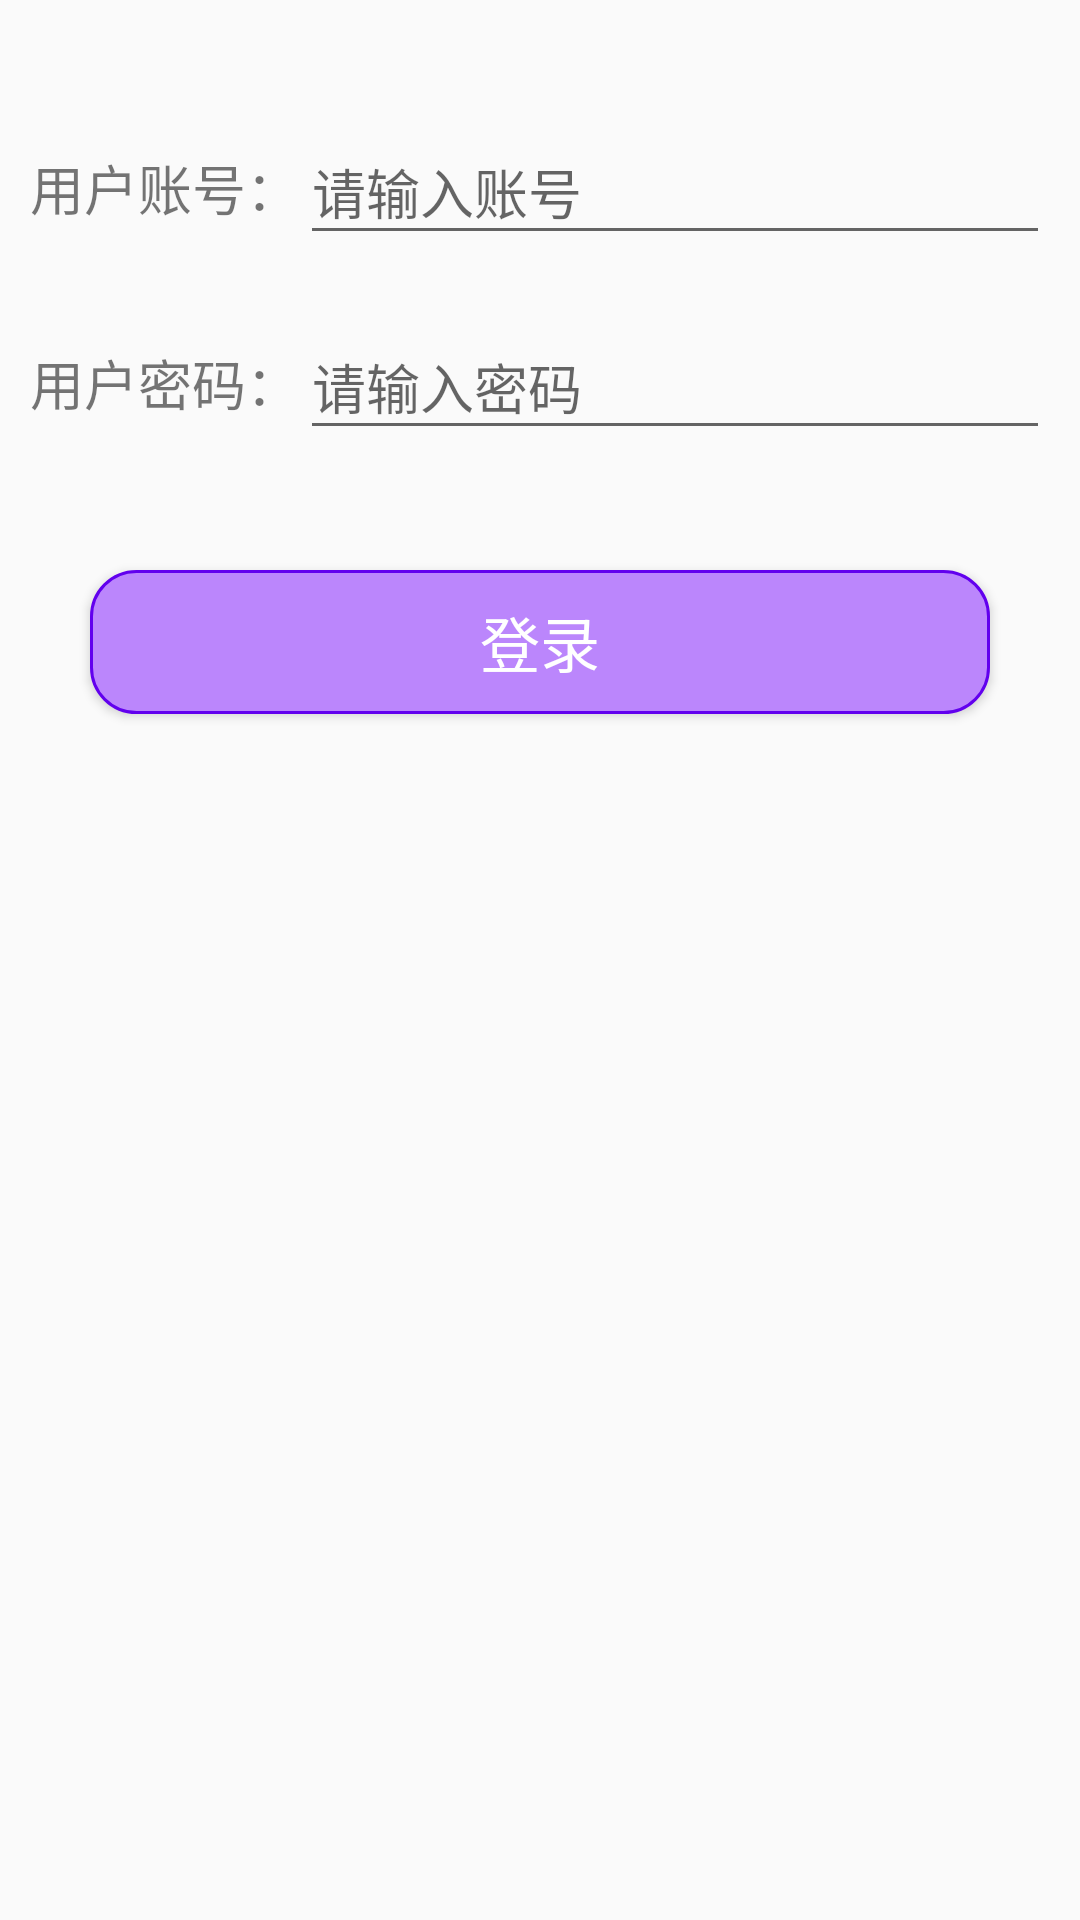

Reconstruct the res/layout file that produces this screen, plus the resources it refers to.
<!-- AndroidManifest.xml: application theme Theme.TestDemo -->
<!-- res/layout/m_activity_login_page.xml -->
<?xml version="1.0" encoding="utf-8"?>
<LinearLayout xmlns:android="http://schemas.android.com/apk/res/android"
    android:layout_width="match_parent"
    android:layout_height="match_parent"
    android:orientation="vertical">

    <LinearLayout
        android:layout_width="match_parent"
        android:layout_height="wrap_content"
        android:layout_marginTop="30dp"
        android:gravity="center_vertical"
        android:orientation="horizontal"
        android:padding="10dp">

        <TextView
            android:layout_width="wrap_content"
            android:layout_height="wrap_content"
            android:text="@string/account"
            android:textSize="18sp" />

        <EditText
            android:id="@+id/et_account"
            android:layout_width="match_parent"
            android:layout_height="45dp"
            android:hint="@string/input_account"
            android:inputType="text"
            android:textSize="18sp" />

    </LinearLayout>

    <LinearLayout
        android:layout_width="match_parent"
        android:layout_height="wrap_content"
        android:gravity="center_vertical"
        android:orientation="horizontal"
        android:padding="10dp">

        <TextView
            android:layout_width="wrap_content"
            android:layout_height="wrap_content"
            android:text="@string/password"
            android:textSize="18sp" />

        <EditText
            android:id="@+id/et_password"
            android:layout_width="match_parent"
            android:layout_height="45dp"
            android:hint="@string/input_password"
            android:inputType="textPassword"
            android:textSize="18sp" />

    </LinearLayout>

    <Button
        android:id="@+id/btn_login"
        android:layout_width="match_parent"
        android:layout_height="wrap_content"
        android:layout_margin="30dp"
        android:background="@drawable/first_bg"
        android:text="@string/login"
        android:textColor="@color/white"
        android:textSize="20sp" />
</LinearLayout>
<!-- resources referenced by this layout -->
<resources>
  <color name="white">#FFFFFFFF</color>
  <!-- drawable first_bg (drawable) -->
  <?xml version="1.0" encoding="utf-8"?>
  <shape xmlns:android="http://schemas.android.com/apk/res/android">
      <solid android:color="@color/purple_200" />
      <stroke
          android:width="1dp"
          android:color="@color/purple_500" />
      <corners android:radius="15dp" />
  
  </shape>
  <string name="account">用户账号：</string>
  <string name="input_account">请输入账号</string>
  <string name="input_password">请输入密码</string>
  <string name="login">登录</string>
  <string name="password">用户密码：</string>
  <style name="Theme.TestDemo" parent="Theme.AppCompat.Light.NoActionBar">
          
          <item name="colorPrimary">@color/purple_500</item>
          <item name="colorPrimaryVariant">@color/purple_700</item>
          <item name="colorOnPrimary">@color/white</item>
          
          <item name="colorSecondary">@color/teal_200</item>
          <item name="colorSecondaryVariant">@color/teal_700</item>
          <item name="colorOnSecondary">@color/black</item>
          
          <item name="android:statusBarColor" tools:targetApi="l">?attr/colorPrimaryVariant</item>
          
      </style>
  <color name="purple_200">#FFBB86FC</color>
  <color name="purple_500">#FF6200EE</color>
  <color name="purple_700">#FF3700B3</color>
  <color name="teal_200">#FF03DAC5</color>
  <color name="teal_700">#FF018786</color>
  <color name="black">#FF000000</color>
</resources>
